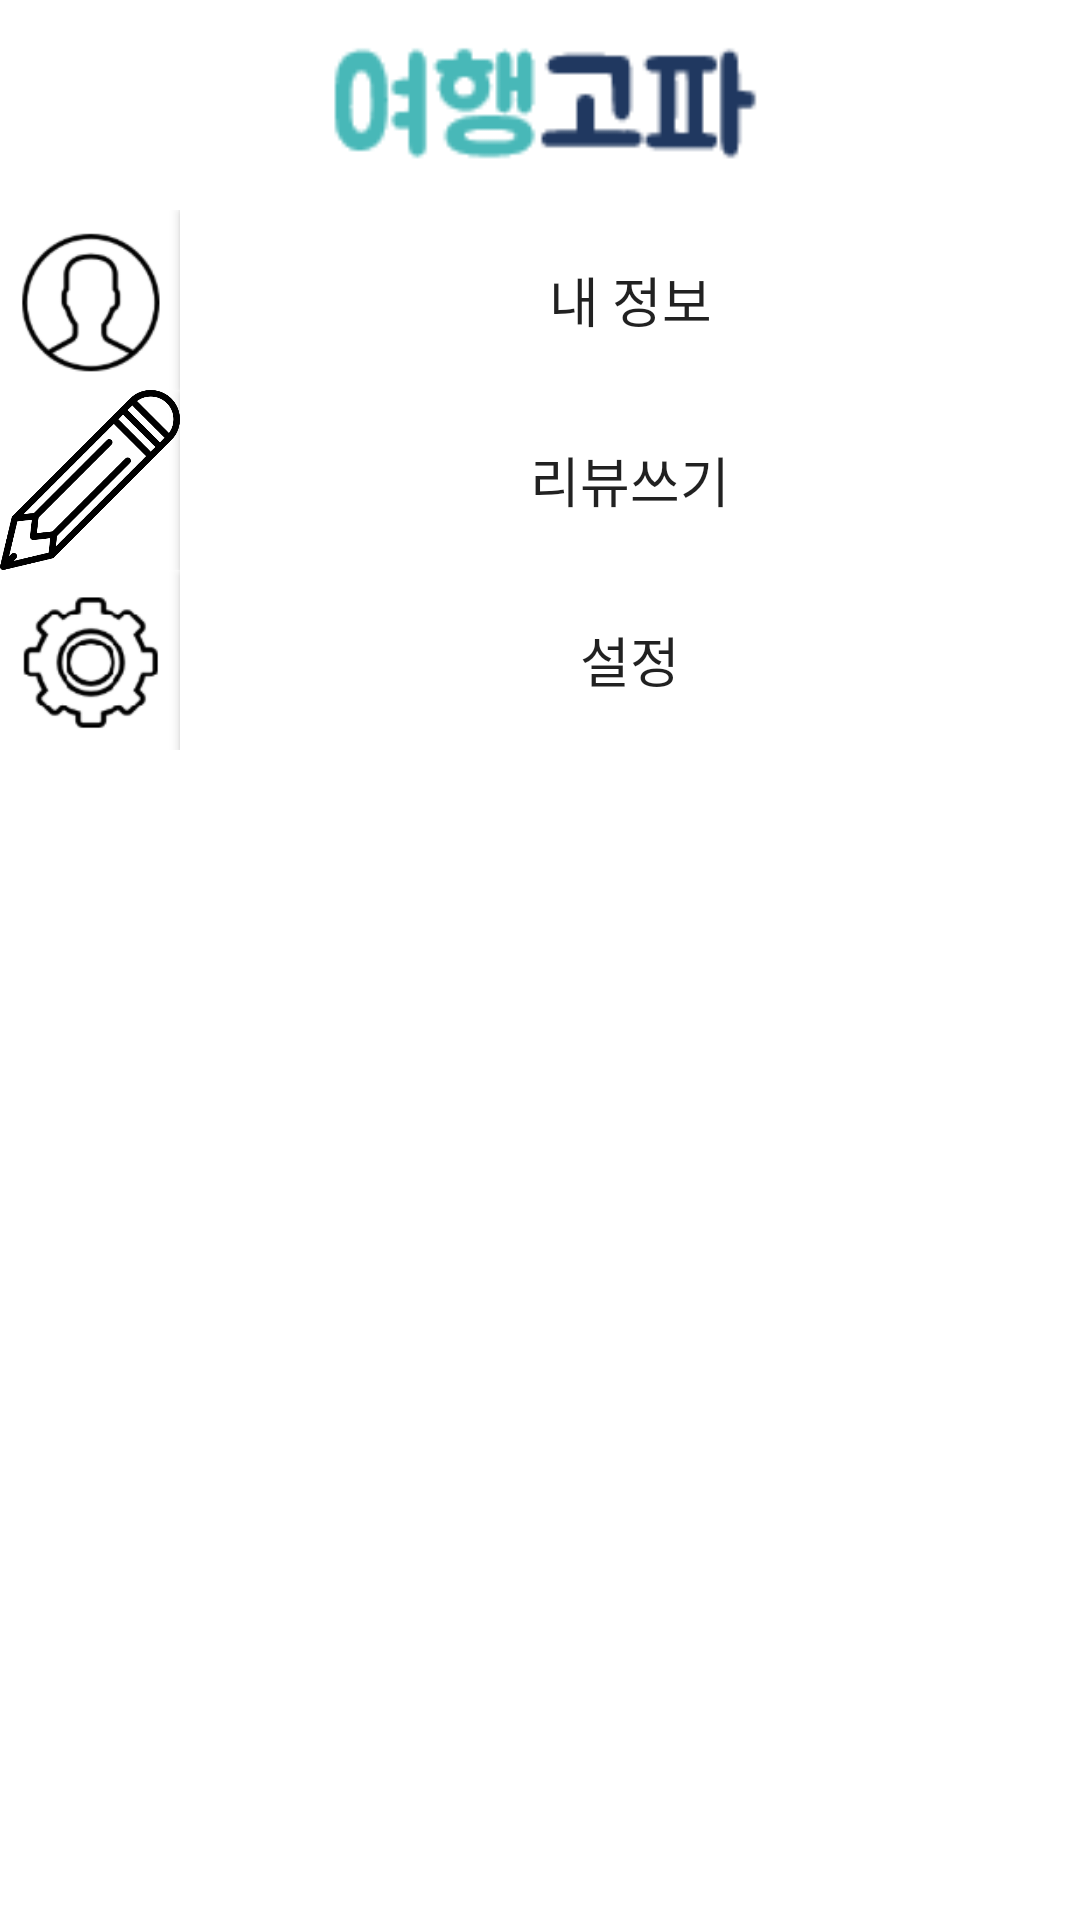

Produce the Android XML layout that renders to this screen, including the resource entries it uses.
<!-- AndroidManifest.xml: application theme AppTheme -->
<!-- res/layout/activity_drawer.xml -->
<?xml version="1.0" encoding="utf-8"?>
<LinearLayout xmlns:android="http://schemas.android.com/apk/res/android"
    xmlns:app="http://schemas.android.com/apk/res-auto"
    xmlns:tools="http://schemas.android.com/tools"
    android:layout_width="240dp"
    android:layout_height="match_parent"
    tools:context=".DrawerActivity"
    android:layout_gravity="start"
    android:id="@+id/layout_drawer_navi"
    android:background="#FFFFFF"
    android:orientation="vertical">

    <LinearLayout
        android:layout_width="match_parent"
        android:layout_height="wrap_content"
        android:orientation="vertical">

        <ImageView
            android:layout_width="match_parent"
            android:layout_height="70dp"
            android:src="@drawable/navi_text"/>

        <LinearLayout
            android:layout_width="match_parent"
            android:layout_height="wrap_content"
            android:orientation="horizontal">

            <ImageView
                android:layout_width="60dp"
                android:layout_height="60dp"
                android:src="@drawable/my_inf"/>

            <Button
                style="@style/drawer_style"
                android:text="내 정보"
                android:fontFamily="@font/bm"/>


        </LinearLayout>

        <LinearLayout
            android:layout_width="match_parent"
            android:layout_height="wrap_content"
            android:orientation="horizontal">

            <ImageView
                android:layout_width="60dp"
                android:layout_height="60dp"
                android:src="@drawable/edit"/>

            <Button
                style="@style/drawer_style"
                android:text="리뷰쓰기"
                android:fontFamily="@font/bm"/>


        </LinearLayout>

        <LinearLayout
            android:layout_width="match_parent"
            android:layout_height="wrap_content"
            android:orientation="horizontal">

            <ImageView
                android:layout_width="60dp"
                android:layout_height="60dp"
                android:src="@drawable/settings"/>

            <Button
                style="@style/drawer_style"
                android:text="설정"
                android:fontFamily="@font/bm"/>


        </LinearLayout>

    </LinearLayout>




</LinearLayout>
<!-- resources referenced by this layout -->
<resources>
  <!-- drawable edit: png bitmap (drawable, 8068 bytes) -->
  <!-- drawable my_inf: png bitmap (drawable, 4661 bytes) -->
  <!-- drawable navi_text: png bitmap (drawable-v24, 1689 bytes) -->
  <!-- drawable settings: png bitmap (drawable, 3021 bytes) -->
  <style name="drawer_style">
          <item name="android:layout_width">match_parent</item>
          <item name="android:layout_height">60dp</item>
          <item name="android:background">#FFFFFF</item>
          <item name="android:textSize">18dp</item>
      </style>
  <style name="AppTheme" parent="Theme.AppCompat.Light.NoActionBar">
          
          <item name="colorPrimary">#FFFFFF</item>
          <item name="colorPrimaryDark">#c3c3c3</item>
          <item name="colorAccent">@color/colorAccent</item>
      </style>
  <!-- not gathered from this repository: default colours our renderer supplied (Android Studio template values) -->
  <color name="colorAccent">#FF03DAC5</color>
</resources>
